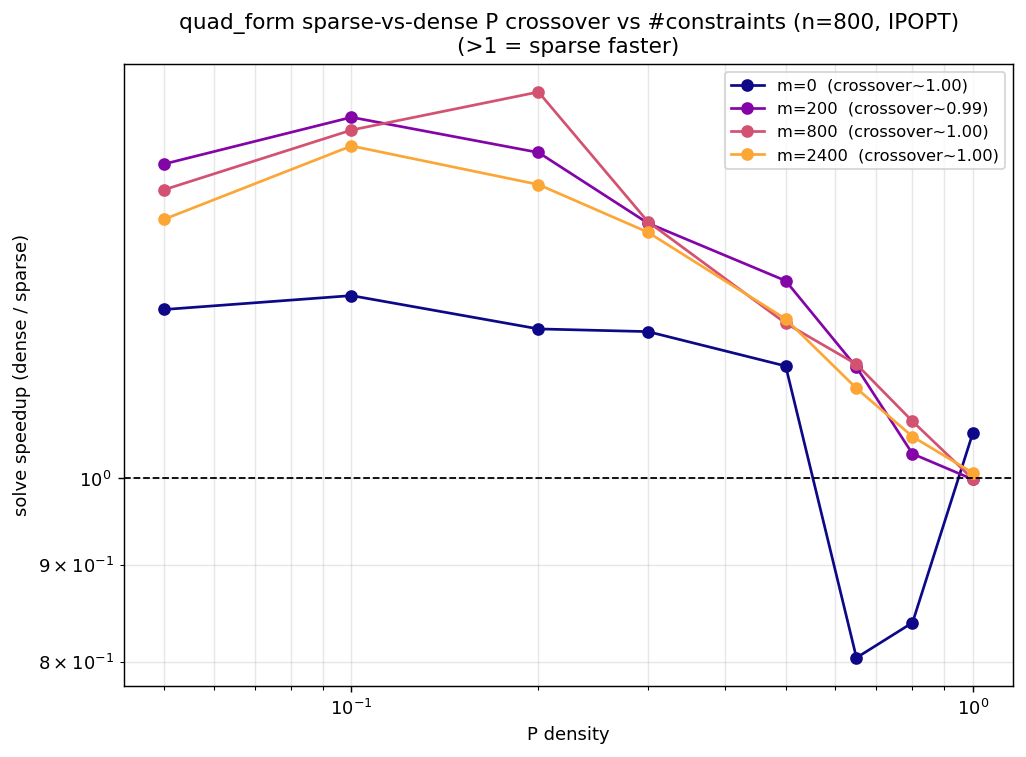

The table this chart was drawn from, first rows:
n, m_constraints, density, dense_solve_ms, sparse_solve_ms, solve_ratio
800, 0, 0.0500, 112.1, 91.25, 1.228
800, 0, 0.1000, 112.8, 90.34, 1.249
800, 0, 0.2000, 108.4, 90.38, 1.199
800, 0, 0.3000, 116.8, 97.69, 1.196
800, 0, 0.5000, 112.9, 98.47, 1.147
800, 0, 0.6500, 116.8, 145.2, 0.8041
800, 0, 0.8000, 204.4, 243.6, 0.8391
800, 0, 1, 260, 246.1, 1.056
800, 200, 0.0500, 962.9, 656.9, 1.466
800, 200, 0.1000, 798.7, 514.8, 1.552
800, 200, 0.2000, 669, 450.1, 1.486
800, 200, 0.3000, 614.2, 450.3, 1.364
800, 200, 0.5000, 614.7, 483.4, 1.272
800, 200, 0.6500, 596.7, 521.2, 1.145
800, 200, 0.8000, 588.4, 571, 1.03
800, 200, 1, 587.9, 588.5, 0.9989
800, 800, 0.0500, 720.7, 507.2, 1.421
800, 800, 0.1000, 802.7, 525.5, 1.528
800, 800, 0.2000, 669.2, 418.3, 1.6
800, 800, 0.3000, 633.8, 463.8, 1.367
800, 800, 0.5000, 620.5, 513.8, 1.208
800, 800, 0.6500, 624.3, 543.3, 1.149
800, 800, 0.8000, 628.8, 586.5, 1.072
800, 800, 1, 620.7, 621, 0.9995
800, 2400, 0.0500, 835, 609.1, 1.371
800, 2400, 0.1000, 841.6, 561.6, 1.498
800, 2400, 0.2000, 720.4, 503.9, 1.43
800, 2400, 0.3000, 719.5, 533.3, 1.349
800, 2400, 0.5000, 719.9, 593, 1.214
800, 2400, 0.6500, 716.5, 642.1, 1.116
800, 2400, 0.8000, 722.7, 686.8, 1.052
800, 2400, 1, 715, 710.1, 1.007
